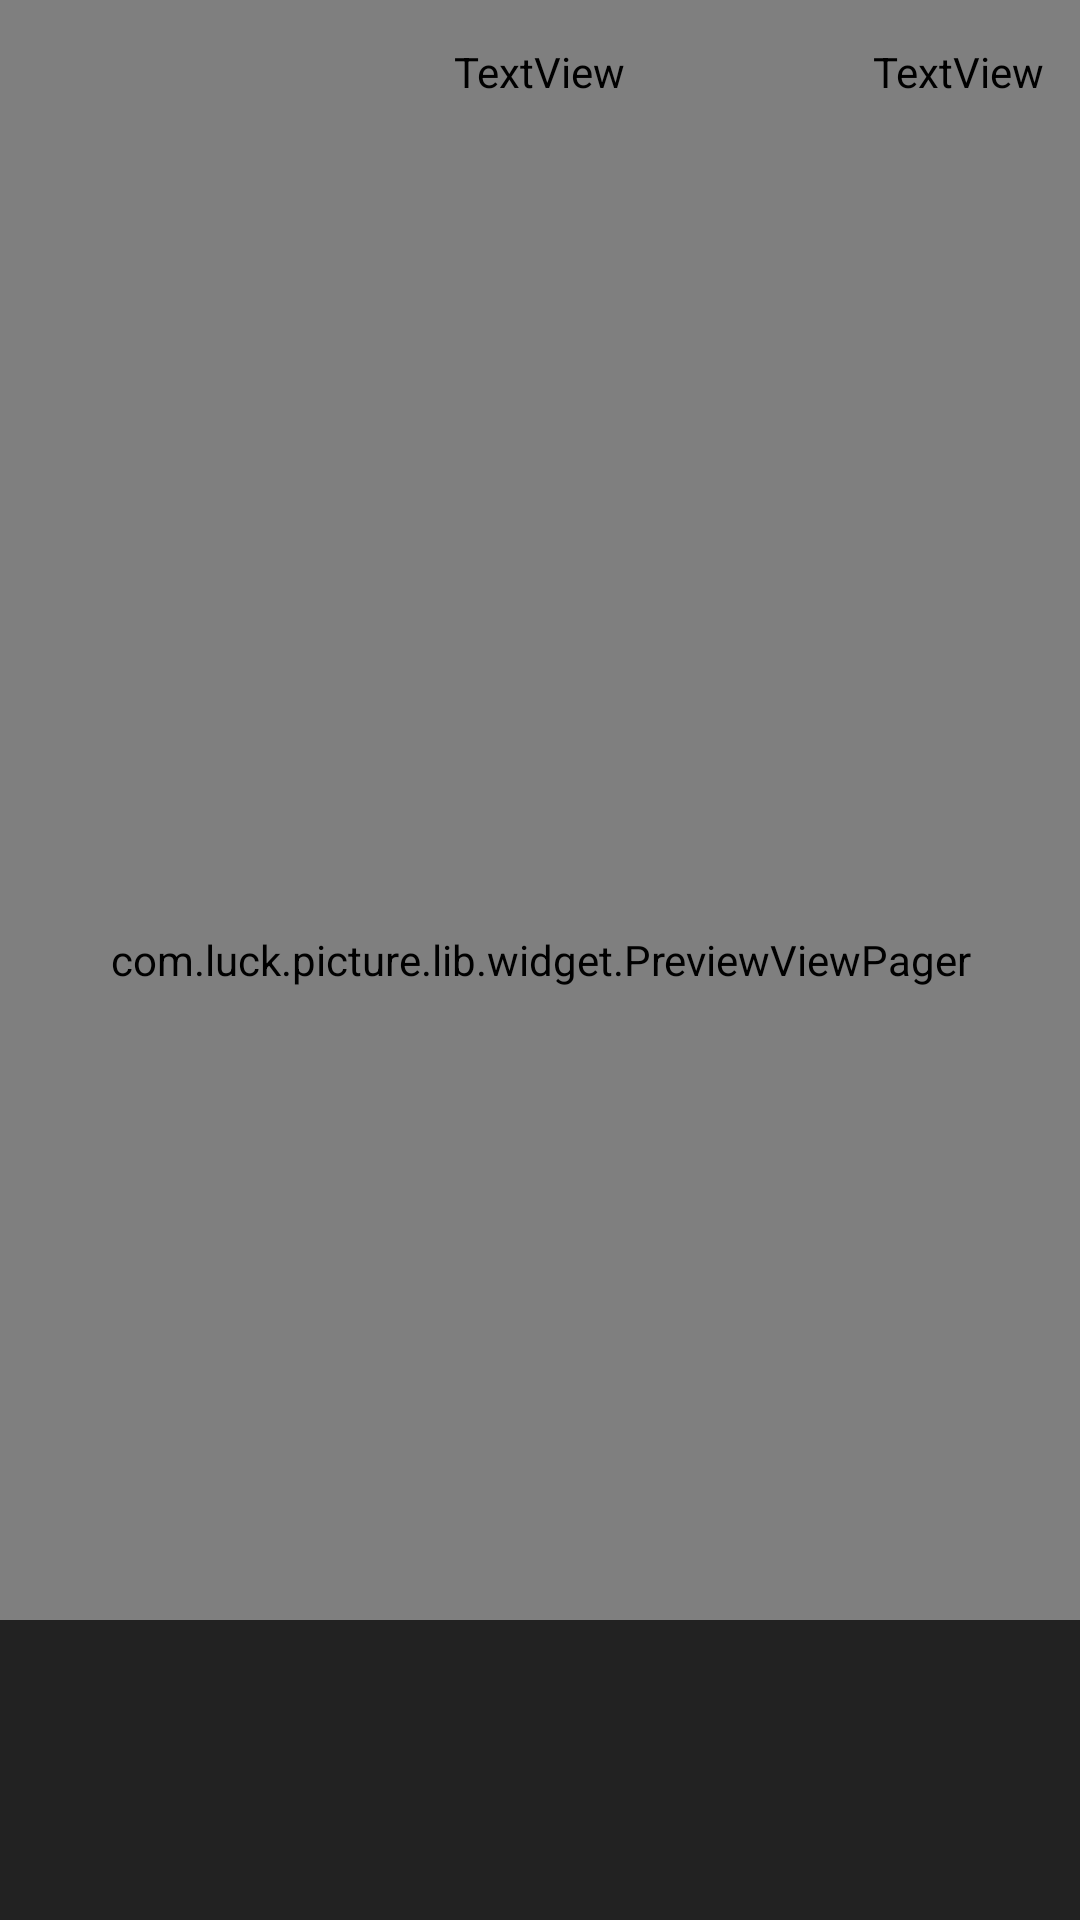

Layout XML and referenced resources for this Android screen:
<!-- AndroidManifest.xml: application theme AppTheme -->
<!-- res/layout/picture_preview.xml -->
<?xml version="1.0" encoding="utf-8"?>
<RelativeLayout xmlns:android="http://schemas.android.com/apk/res/android"
    android:layout_width="match_parent"
    android:layout_height="match_parent"
    android:background="@color/black"
    android:fitsSystemWindows="true">

    <com.luck.picture.lib.widget.PreviewViewPager
        android:id="@+id/preview_pager"
        android:layout_width="match_parent"
        android:layout_height="match_parent" />

    <RelativeLayout
        android:id="@+id/rl_title"
        android:layout_width="match_parent"
        android:layout_height="48dp"
        android:background="?attr/picture.ac_preview.title.bg">

        <ImageView
            android:id="@+id/picture_left_back"
            android:layout_width="wrap_content"
            android:layout_height="wrap_content"
            android:layout_centerVertical="true"
            android:padding="15dp"
            android:src="?attr/picture.preview.leftBack.icon" />

        <TextView
            android:id="@+id/picture_title"
            android:layout_width="wrap_content"
            android:layout_height="wrap_content"
            android:layout_centerInParent="true"
            android:layout_centerVertical="true"
            android:ellipsize="end"
            android:maxEms="11"
            android:textColor="?attr/picture.ac_preview.title.textColor"
            android:textSize="18sp" />

        <TextView
            android:id="@+id/tv_ok"
            android:layout_width="wrap_content"
            android:layout_height="match_parent"
            android:layout_alignParentRight="true"
            android:gravity="center|left"
            android:paddingRight="12dp"
            android:text="完成（0）"
            android:textColor="?attr/picture.ac_preview.complete.textColor"
            android:textSize="14sp" />

    </RelativeLayout>

    <LinearLayout
        android:id="@+id/ll_check"
        android:layout_width="wrap_content"
        android:layout_height="wrap_content"
        android:layout_below="@+id/rl_title"
        android:layout_alignParentRight="true"
        android:layout_marginTop="10dp"
        android:gravity="center"
        android:orientation="vertical"
        android:paddingLeft="16dp"
        android:paddingRight="16dp">

        <TextView
            android:id="@+id/check"
            android:layout_width="wrap_content"
            android:layout_height="wrap_content"
            android:background="?attr/picture.checked.style"
            android:gravity="center"
            android:textColor="@color/white"
            android:textSize="12sp" />
    </LinearLayout>

    <android.support.v7.widget.RecyclerView
        android:id="@+id/recycle_bottom"
        android:layout_width="match_parent"
        android:layout_height="100dp"
        android:background="#222222"
        android:layout_alignParentBottom="true"
        android:paddingLeft="10dp"
        android:paddingRight="10dp"
        android:paddingTop="14dp"
        android:paddingBottom="14dp"
        />


</RelativeLayout>
<!-- resources referenced by this layout -->
<resources>
  <color name="black">#000000</color>
  <color name="white">#FFFFFF</color>
  <style name="AppTheme" parent="Theme.AppCompat.Light.DarkActionBar">
          
          <item name="colorPrimary">@color/bar_grey</item>
          <item name="colorPrimaryDark">@color/bar_grey</item>
          <item name="colorAccent">@color/bar_grey</item>
      </style>
  <color name="bar_grey">#393a3e</color>
</resources>
